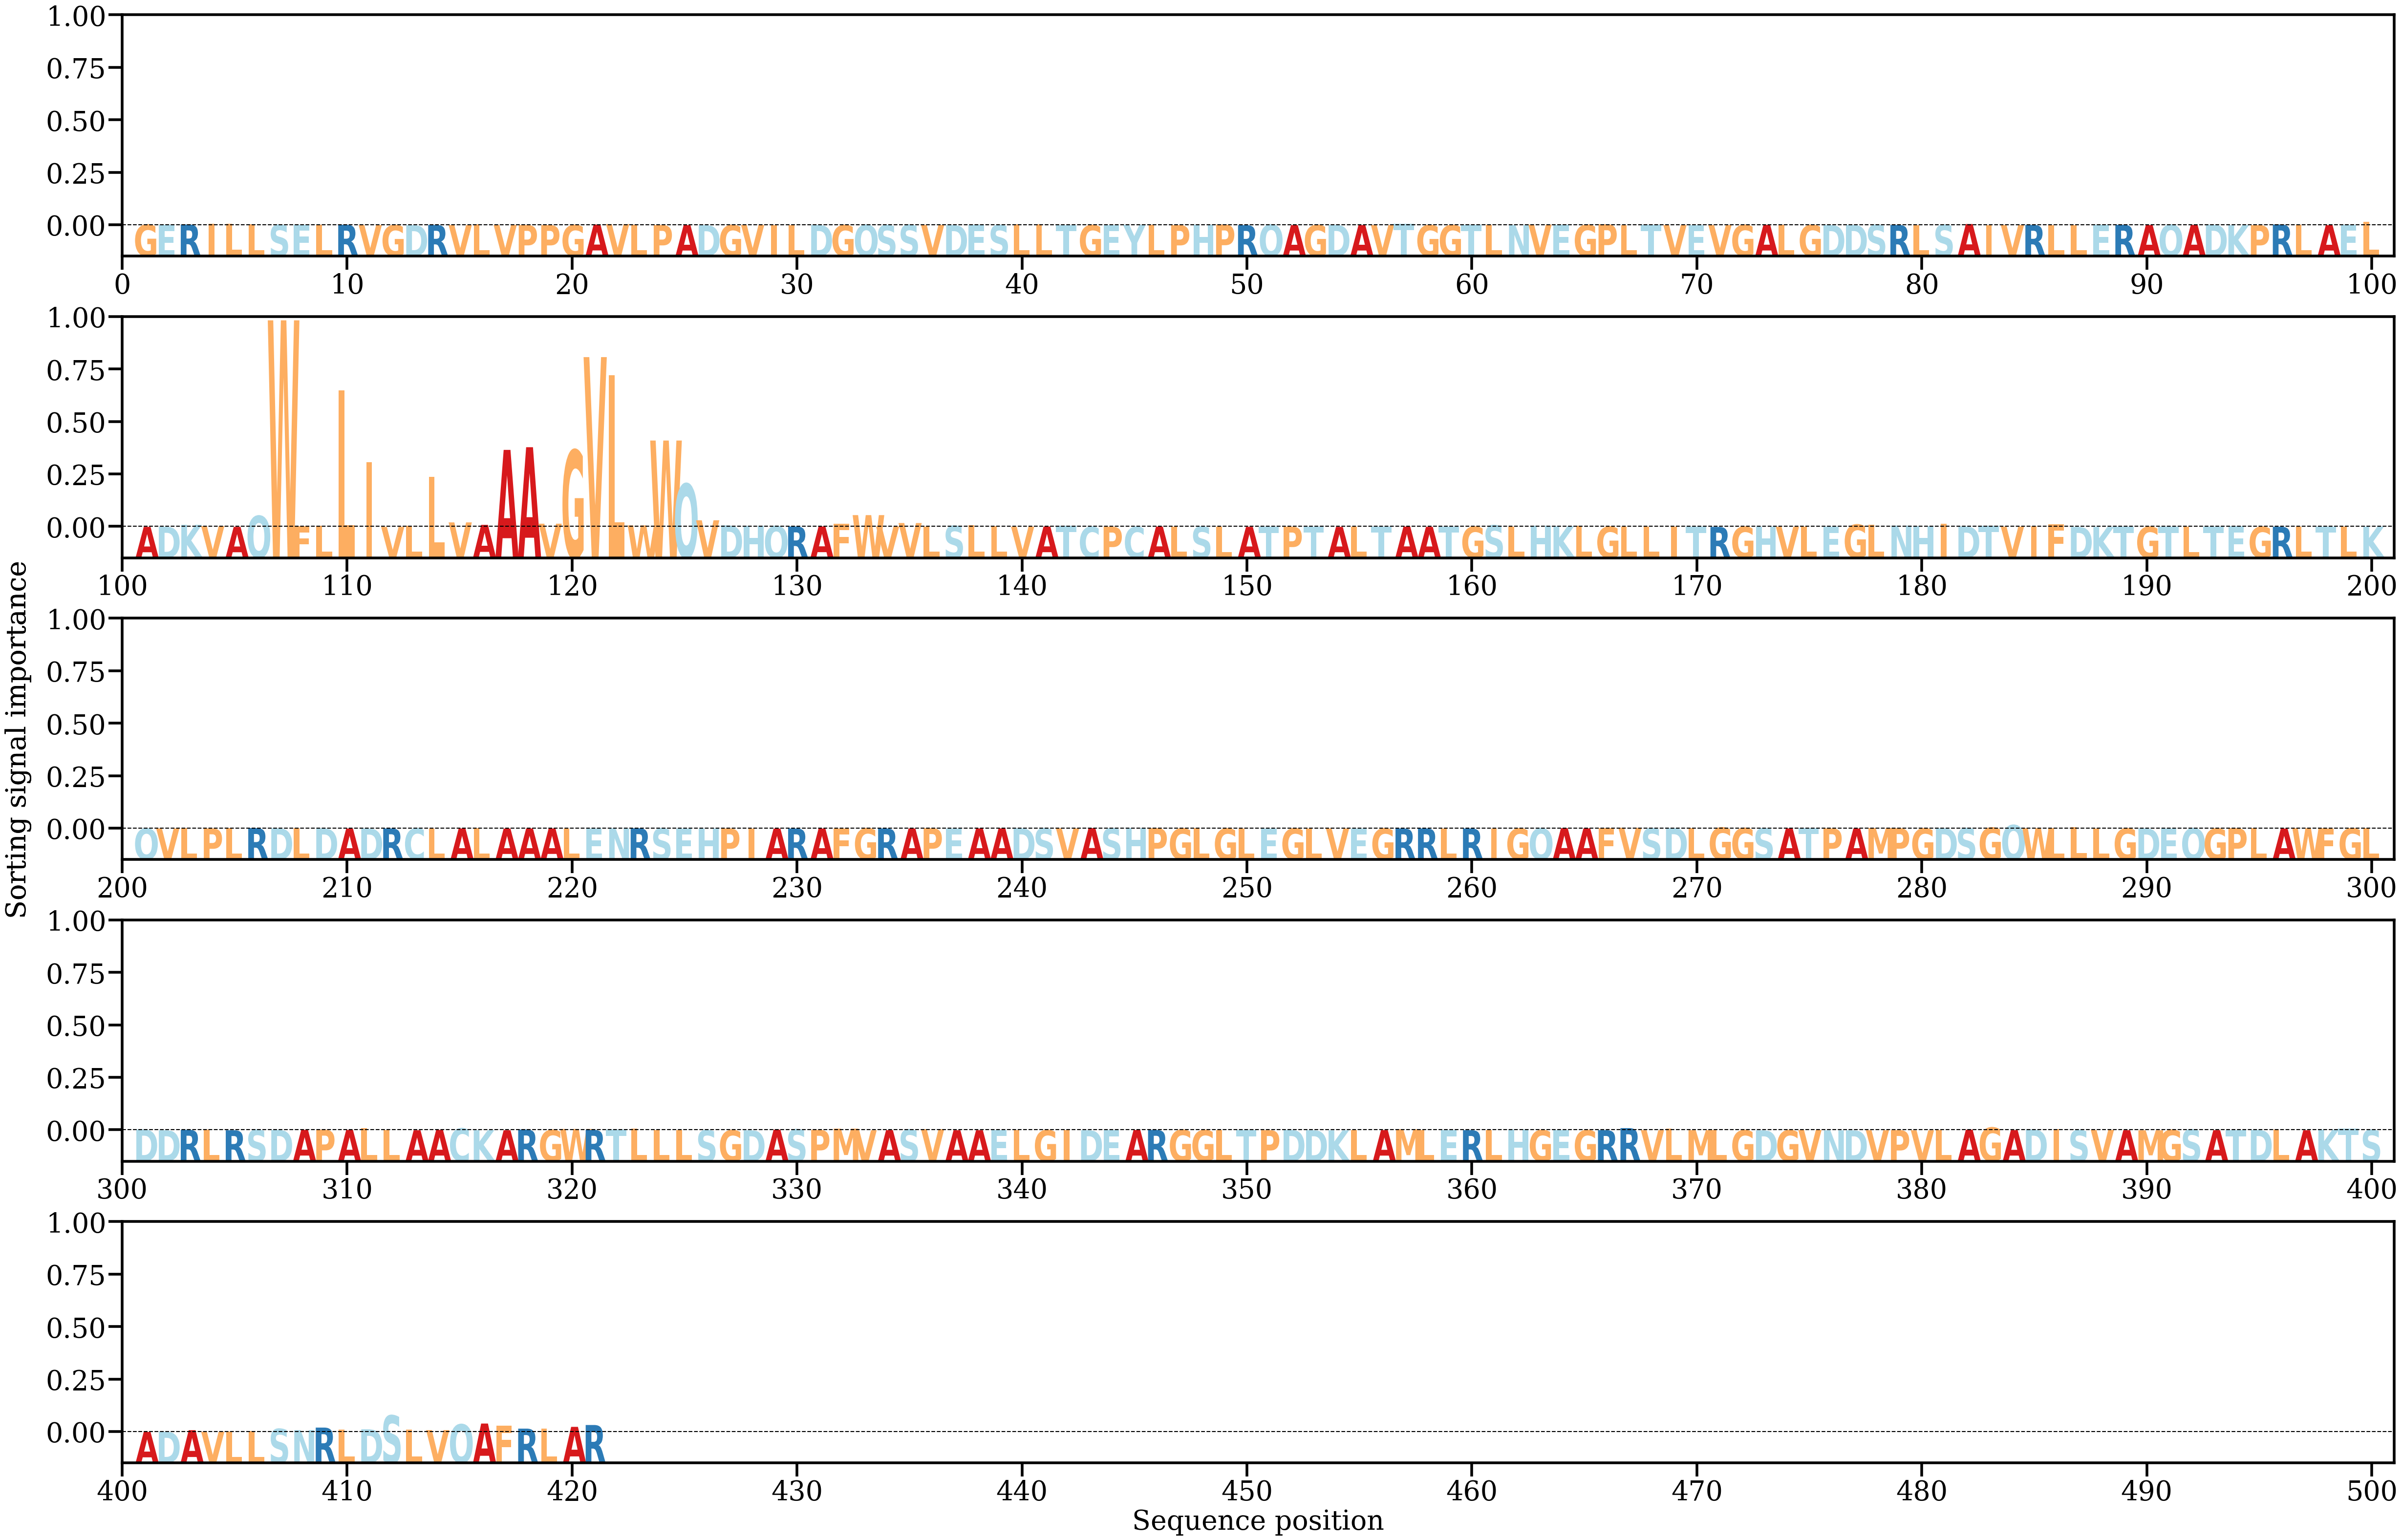

The table this chart was drawn from, first rows:
AA, Alpha
G, [0.00038444]
E, [0.00029994]
R, [0.0004999]
I, [0.00101395]
L, [0.00101876]
L, [0.00067891]
S, [0.00023196]
E, [0.00044684]
L, [0.00018718]
R, [0.00030451]
V, [0.00010136]
G, [3.2018954e-05]
D, [7.1420756e-05]
R, [0.00017215]
V, [8.519676e-05]
L, [0.0006396]
V, [0.00019113]
P, [0.00011753]
P, [8.0104786e-05]
G, [6.869099e-05]
A, [0.00047374]
V, [0.00076431]
L, [0.00027189]
P, [0.00010243]
A, [6.48923e-05]
D, [1.1120503e-05]
G, [3.9873532e-05]
V, [0.00016178]
I, [4.3081287e-05]
L, [0.00011009]
D, [0.00018859]
G, [6.0860293e-06]
Q, [0.00018706]
S, [1.1789617e-05]
S, [0.00017992]
V, [0.00019557]
D, [9.1960486e-05]
E, [0.00016622]
S, [3.6122536e-05]
L, [0.00057241]
L, [0.00061573]
T, [1.6051526e-05]
G, [2.2990822e-05]
E, [3.0501396e-06]
Y, [0.00025835]
L, [0.00034878]
P, [7.7629215e-05]
H, [0.00026672]
P, [0.00048656]
R, [6.0731974e-05]
Q, [0.00039251]
A, [6.187237e-05]
G, [6.4456544e-05]
D, [0.000245]
A, [7.638037e-05]
V, [9.6313524e-05]
T, [0.00096398]
G, [4.704611e-05]
G, [4.4105833e-05]
T, [0.00023346]
... 361 more rows
